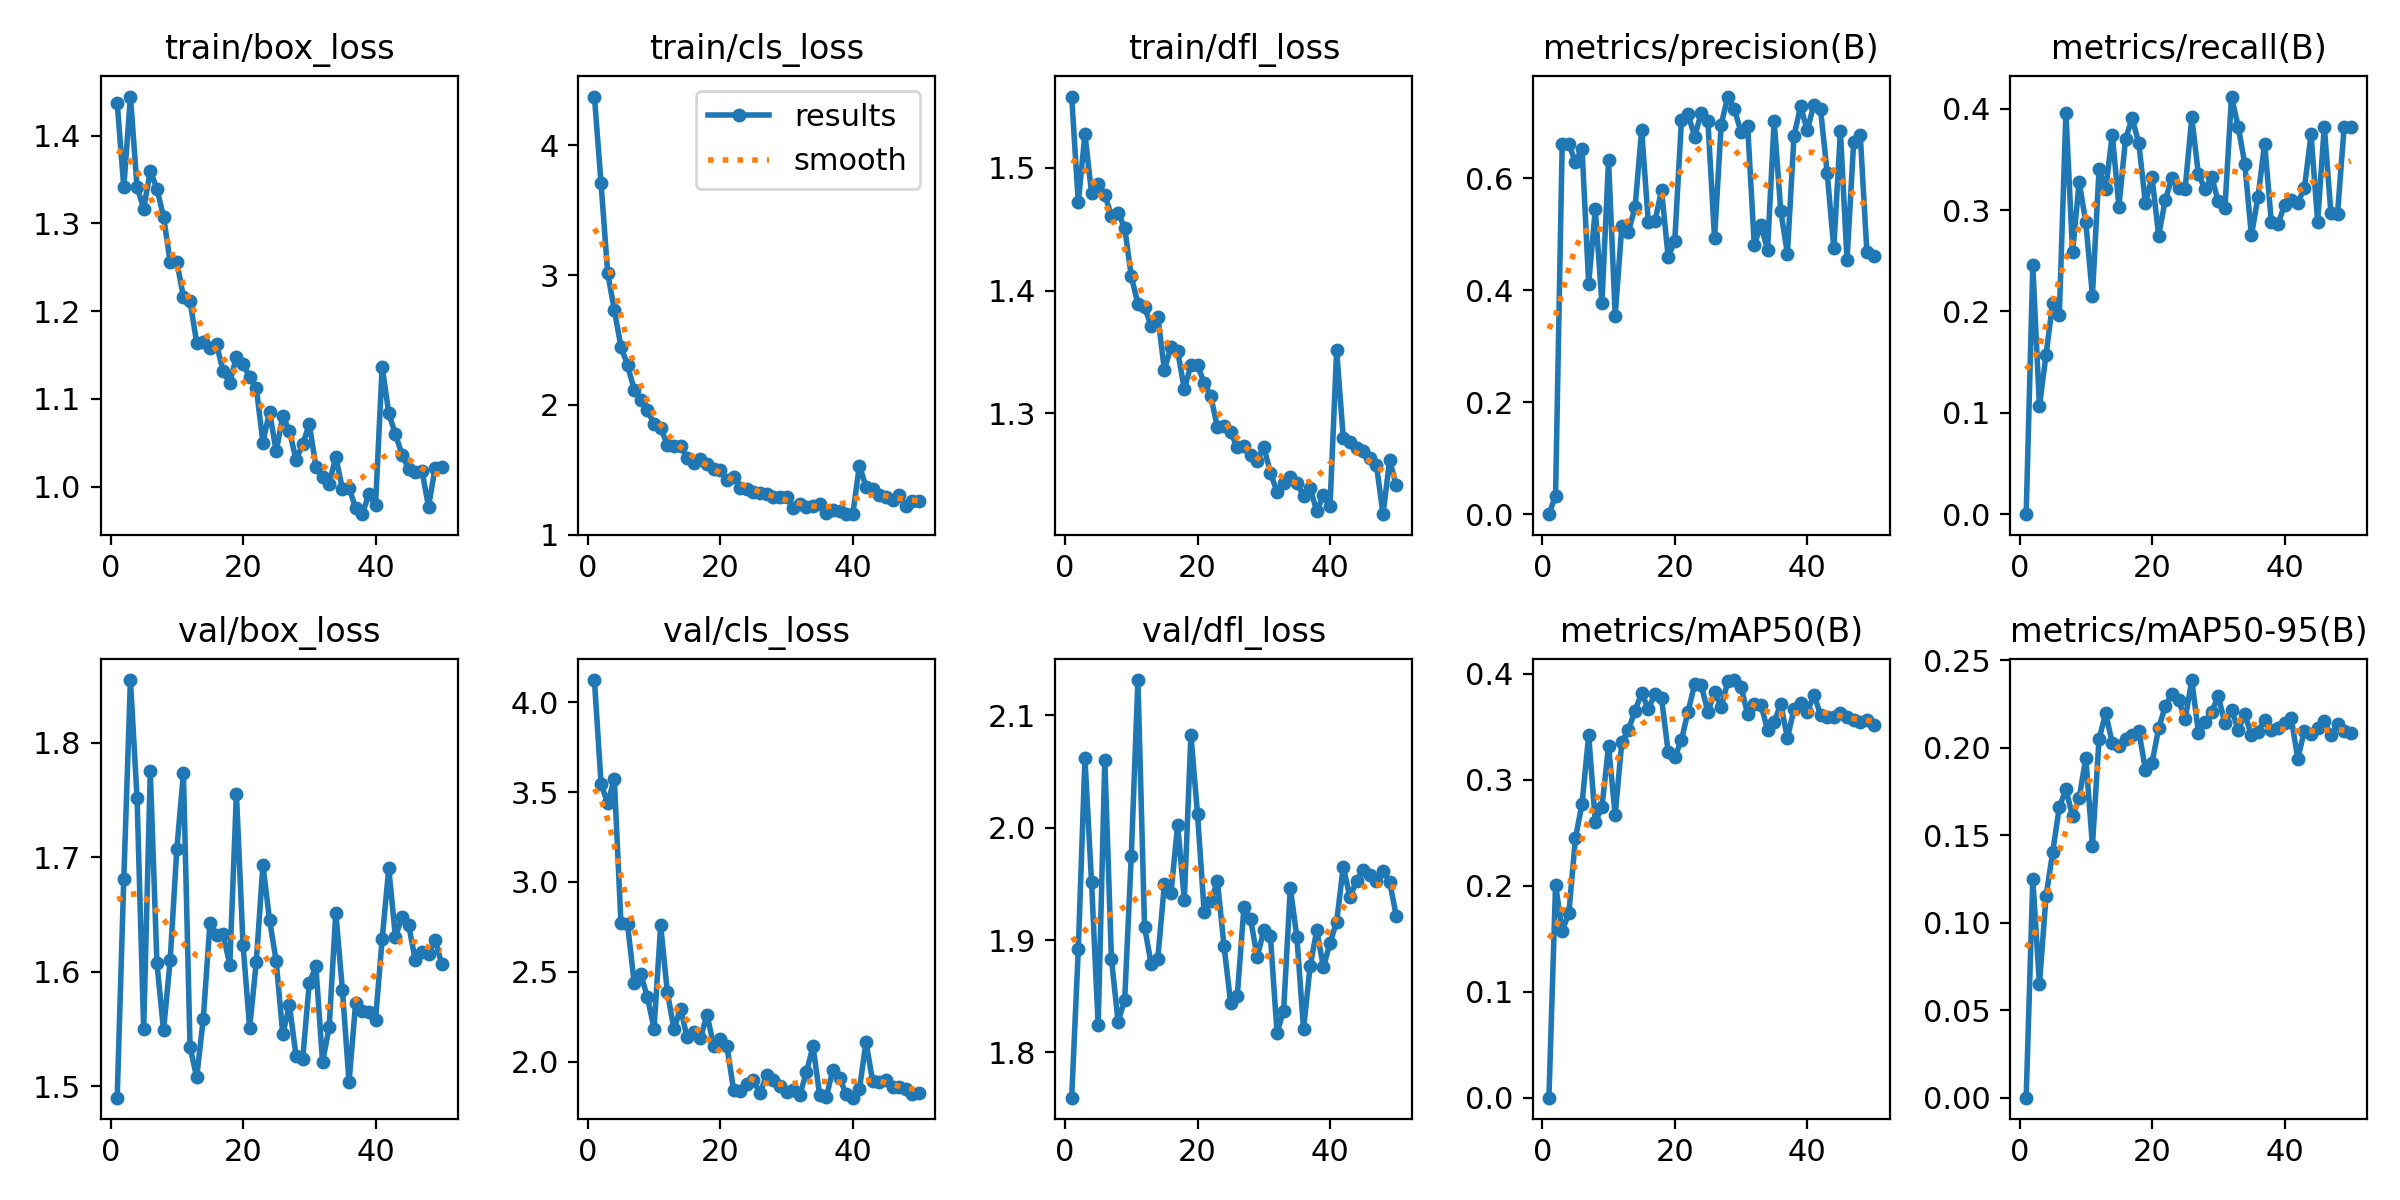

The data file committed next to this chart (first rows):
epoch, time, train/box_loss, train/cls_loss, train/dfl_loss, metrics/precision(B), metrics/recall(B), metrics/mAP50(B), metrics/mAP50-95(B), val/box_loss, val/cls_loss, val/dfl_loss, lr/pg0, lr/pg1, lr/pg2
1, 10.8, 1.438, 4.374, 1.558, 0, 0, 0, 0, 1.49, 4.123, 1.76, 9.09e-05, 9.09e-05, 9.09e-05
2, 21.1, 1.341, 3.705, 1.472, 0.03303, 0.2454, 0.2008, 0.125, 1.681, 3.547, 1.892, 0.0001812, 0.0001812, 0.0001812
3, 28.52, 1.445, 3.016, 1.528, 0.6602, 0.1065, 0.1577, 0.06481, 1.855, 3.437, 2.062, 0.0002677, 0.0002677, 0.0002677
4, 36.86, 1.342, 2.732, 1.48, 0.661, 0.1574, 0.1737, 0.1151, 1.752, 3.574, 1.951, 0.000285, 0.000285, 0.000285
5, 45.32, 1.317, 2.45, 1.487, 0.6285, 0.2083, 0.2447, 0.1402, 1.549, 2.773, 1.824, 0.000279, 0.000279, 0.000279
6, 52.98, 1.36, 2.305, 1.478, 0.6527, 0.1961, 0.2773, 0.1661, 1.775, 2.764, 2.06, 0.000273, 0.000273, 0.000273
7, 61.55, 1.339, 2.119, 1.461, 0.4116, 0.3963, 0.342, 0.1762, 1.607, 2.44, 1.883, 0.000267, 0.000267, 0.000267
8, 70.06, 1.308, 2.041, 1.463, 0.5446, 0.2582, 0.2605, 0.1607, 1.549, 2.488, 1.828, 0.000261, 0.000261, 0.000261
9, 79.07, 1.256, 1.958, 1.451, 0.3764, 0.3278, 0.2738, 0.1713, 1.61, 2.359, 1.846, 0.000255, 0.000255, 0.000255
10, 87.59, 1.256, 1.856, 1.411, 0.6322, 0.288, 0.3316, 0.194, 1.707, 2.185, 1.975, 0.000249, 0.000249, 0.000249
11, 96.11, 1.216, 1.825, 1.389, 0.3545, 0.2157, 0.2667, 0.144, 1.773, 2.758, 2.131, 0.000243, 0.000243, 0.000243
12, 103.9, 1.211, 1.694, 1.386, 0.5136, 0.3401, 0.3352, 0.2049, 1.534, 2.39, 1.912, 0.000237, 0.000237, 0.000237
13, 112.4, 1.164, 1.687, 1.371, 0.5041, 0.3209, 0.3468, 0.2196, 1.508, 2.182, 1.879, 0.000231, 0.000231, 0.000231
14, 120.3, 1.165, 1.682, 1.379, 0.5476, 0.3744, 0.3651, 0.2026, 1.559, 2.296, 1.883, 0.000225, 0.000225, 0.000225
15, 128.7, 1.157, 1.593, 1.335, 0.6862, 0.3035, 0.3817, 0.2009, 1.642, 2.135, 1.95, 0.000219, 0.000219, 0.000219
16, 137.1, 1.162, 1.552, 1.354, 0.5213, 0.3702, 0.3667, 0.2052, 1.632, 2.164, 1.942, 0.000213, 0.000213, 0.000213
17, 144.6, 1.131, 1.582, 1.351, 0.5229, 0.3907, 0.381, 0.2072, 1.632, 2.131, 2.003, 0.000207, 0.000207, 0.000207
18, 153.3, 1.118, 1.548, 1.319, 0.5784, 0.3659, 0.3768, 0.2098, 1.606, 2.262, 1.936, 0.000201, 0.000201, 0.000201
19, 161.7, 1.148, 1.504, 1.339, 0.4589, 0.3073, 0.3261, 0.1872, 1.755, 2.089, 2.082, 0.000195, 0.000195, 0.000195
20, 169.5, 1.14, 1.495, 1.339, 0.4884, 0.3324, 0.3212, 0.1913, 1.623, 2.125, 2.012, 0.000189, 0.000189, 0.000189
21, 177.9, 1.125, 1.425, 1.325, 0.7029, 0.2748, 0.3372, 0.2111, 1.551, 2.087, 1.925, 0.000183, 0.000183, 0.000183
22, 185.6, 1.113, 1.445, 1.314, 0.7143, 0.3103, 0.3643, 0.2237, 1.609, 1.845, 1.934, 0.000177, 0.000177, 0.000177
23, 194.1, 1.05, 1.364, 1.288, 0.674, 0.3317, 0.3901, 0.2306, 1.693, 1.836, 1.953, 0.000171, 0.000171, 0.000171
24, 202.4, 1.085, 1.354, 1.289, 0.7167, 0.3219, 0.3891, 0.2272, 1.645, 1.875, 1.895, 0.000165, 0.000165, 0.000165
25, 210.1, 1.04, 1.33, 1.284, 0.7012, 0.3213, 0.3636, 0.2163, 1.609, 1.896, 1.844, 0.000159, 0.000159, 0.000159
26, 218.5, 1.08, 1.322, 1.272, 0.4929, 0.3914, 0.3829, 0.2386, 1.545, 1.825, 1.85, 0.000153, 0.000153, 0.000153
27, 227.2, 1.064, 1.318, 1.273, 0.6952, 0.3352, 0.3684, 0.2086, 1.571, 1.926, 1.929, 0.000147, 0.000147, 0.000147
28, 234.9, 1.031, 1.289, 1.266, 0.7456, 0.3208, 0.3927, 0.2145, 1.526, 1.9, 1.919, 0.000141, 0.000141, 0.000141
29, 244.1, 1.048, 1.294, 1.261, 0.7227, 0.3325, 0.394, 0.2205, 1.523, 1.865, 1.885, 0.000135, 0.000135, 0.000135
30, 252.1, 1.071, 1.292, 1.273, 0.6824, 0.3086, 0.3876, 0.2294, 1.59, 1.83, 1.909, 0.000129, 0.000129, 0.000129
31, 260.2, 1.023, 1.21, 1.251, 0.6932, 0.3019, 0.3617, 0.2138, 1.604, 1.84, 1.903, 0.000123, 0.000123, 0.000123
32, 268.5, 1.011, 1.24, 1.236, 0.4804, 0.4121, 0.3718, 0.2218, 1.521, 1.813, 1.818, 0.000117, 0.000117, 0.000117
33, 276.1, 1.003, 1.213, 1.243, 0.517, 0.3824, 0.3709, 0.2101, 1.551, 1.943, 1.837, 0.000111, 0.000111, 0.000111
34, 284.8, 1.034, 1.223, 1.248, 0.4712, 0.3459, 0.3471, 0.219, 1.652, 2.087, 1.947, 0.000105, 0.000105, 0.000105
35, 293.5, 0.9977, 1.234, 1.243, 0.7021, 0.275, 0.3541, 0.2073, 1.584, 1.814, 1.902, 9.90204e-05, 9.90204e-05, 9.90204e-05
36, 301.3, 0.9989, 1.167, 1.233, 0.5408, 0.3132, 0.3716, 0.2092, 1.503, 1.804, 1.821, 9.3021e-05, 9.3021e-05, 9.3021e-05
37, 309.7, 0.9754, 1.188, 1.239, 0.4652, 0.3657, 0.3391, 0.2157, 1.573, 1.956, 1.877, 8.70216e-05, 8.70216e-05, 8.70216e-05
38, 318.1, 0.9686, 1.184, 1.22, 0.6759, 0.2887, 0.3668, 0.2099, 1.565, 1.912, 1.909, 8.10222e-05, 8.10222e-05, 8.10222e-05
39, 325.8, 0.9916, 1.159, 1.233, 0.728, 0.2862, 0.3724, 0.2113, 1.565, 1.819, 1.876, 7.50228e-05, 7.50228e-05, 7.50228e-05
40, 334.5, 0.9789, 1.159, 1.224, 0.6854, 0.3047, 0.3636, 0.2141, 1.558, 1.8, 1.897, 6.90234e-05, 6.90234e-05, 6.90234e-05
41, 345.2, 1.137, 1.533, 1.351, 0.7314, 0.3096, 0.3802, 0.217, 1.628, 1.847, 1.917, 6.3024e-05, 6.3024e-05, 6.3024e-05
42, 352.5, 1.084, 1.371, 1.279, 0.7228, 0.3073, 0.3614, 0.1937, 1.69, 2.11, 1.965, 5.70246e-05, 5.70246e-05, 5.70246e-05
43, 361, 1.06, 1.35, 1.277, 0.6099, 0.3216, 0.3591, 0.2096, 1.631, 1.891, 1.938, 5.10252e-05, 5.10252e-05, 5.10252e-05
44, 368.9, 1.037, 1.307, 1.272, 0.4751, 0.3746, 0.3591, 0.2075, 1.648, 1.885, 1.953, 4.50258e-05, 4.50258e-05, 4.50258e-05
45, 376.6, 1.02, 1.295, 1.269, 0.6832, 0.2885, 0.3633, 0.2115, 1.641, 1.898, 1.962, 3.90264e-05, 3.90264e-05, 3.90264e-05
46, 384.9, 1.016, 1.266, 1.264, 0.4536, 0.3824, 0.3595, 0.2153, 1.61, 1.862, 1.958, 3.3027e-05, 3.3027e-05, 3.3027e-05
47, 392.6, 1.018, 1.304, 1.258, 0.664, 0.2973, 0.3567, 0.2073, 1.617, 1.861, 1.953, 2.70276e-05, 2.70276e-05, 2.70276e-05
48, 400.7, 0.9773, 1.22, 1.218, 0.6761, 0.2964, 0.3545, 0.2132, 1.616, 1.851, 1.962, 2.10282e-05, 2.10282e-05, 2.10282e-05
49, 409, 1.022, 1.263, 1.262, 0.4678, 0.3824, 0.3559, 0.2095, 1.628, 1.82, 1.952, 1.50288e-05, 1.50288e-05, 1.50288e-05
50, 416.6, 1.022, 1.257, 1.241, 0.4607, 0.3824, 0.3513, 0.2082, 1.606, 1.827, 1.922, 9.0294e-06, 9.0294e-06, 9.0294e-06
